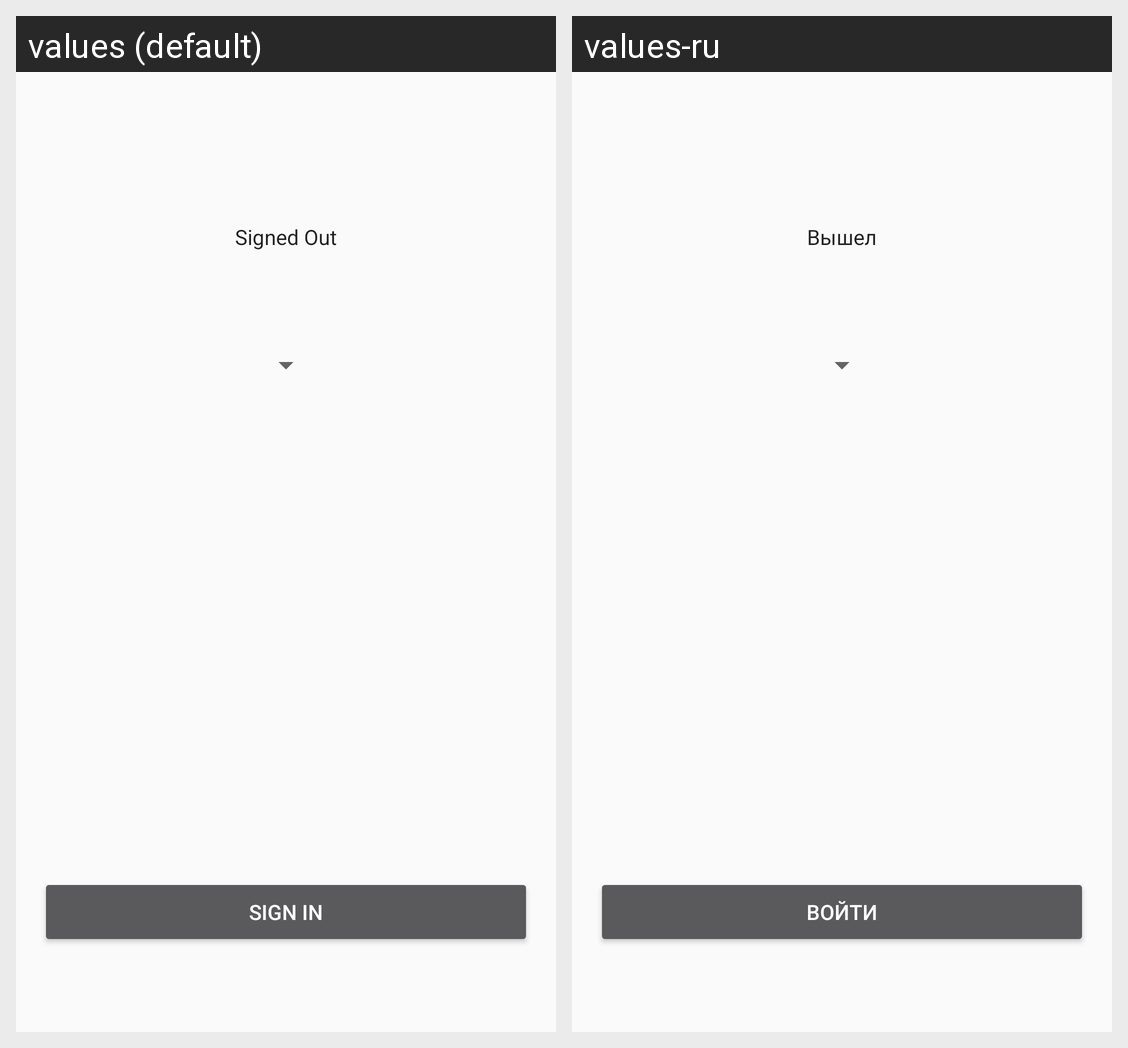

Locale-by-locale string values for the Android screen shown in this grid:
Android screen res/layout/activity_generic_idp.xml rendered under 2 locales, left to right: values (default), values-ru. Device: Nexus 5 (rendered at 1080×1920; each locale shown at half size, 540×960, under a caption strip naming it); theme AppTheme.
Strings drawn on this screen, with the default value and each locale's value (text and hints the layout hard-codes, and strings that could not be matched under every locale, appear in the picture but are not listed):

signed_out
  values: Signed Out
  values-ru: Вышел

sign_in
  values: Sign In
  values-ru: Войти
